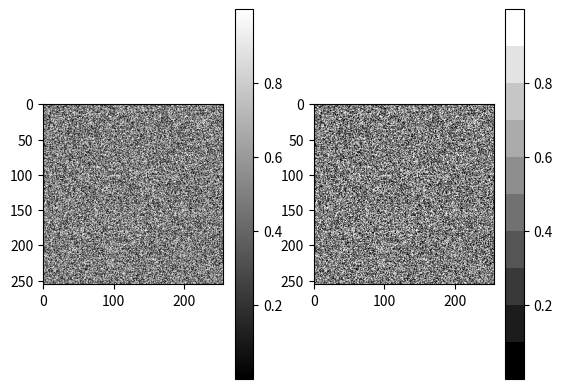

Write the Python code that produced this figure.
import matplotlib
import matplotlib.pyplot as plt
import numpy as np

a = np.random.rand(256, 256)

# Colormap with 256 levels of quantization
cmap256 = matplotlib.cm.get_cmap(name='gray', lut=256)
# Same but with 10 levels
cmap10  = matplotlib.cm.get_cmap(name='gray', lut=10)

plt.figure(0)
plt.subplot(121)
plt.imshow(a, cmap=cmap256)
plt.colorbar()
plt.subplot(122)
plt.imshow(a, cmap=cmap10)
plt.colorbar()

print('done')